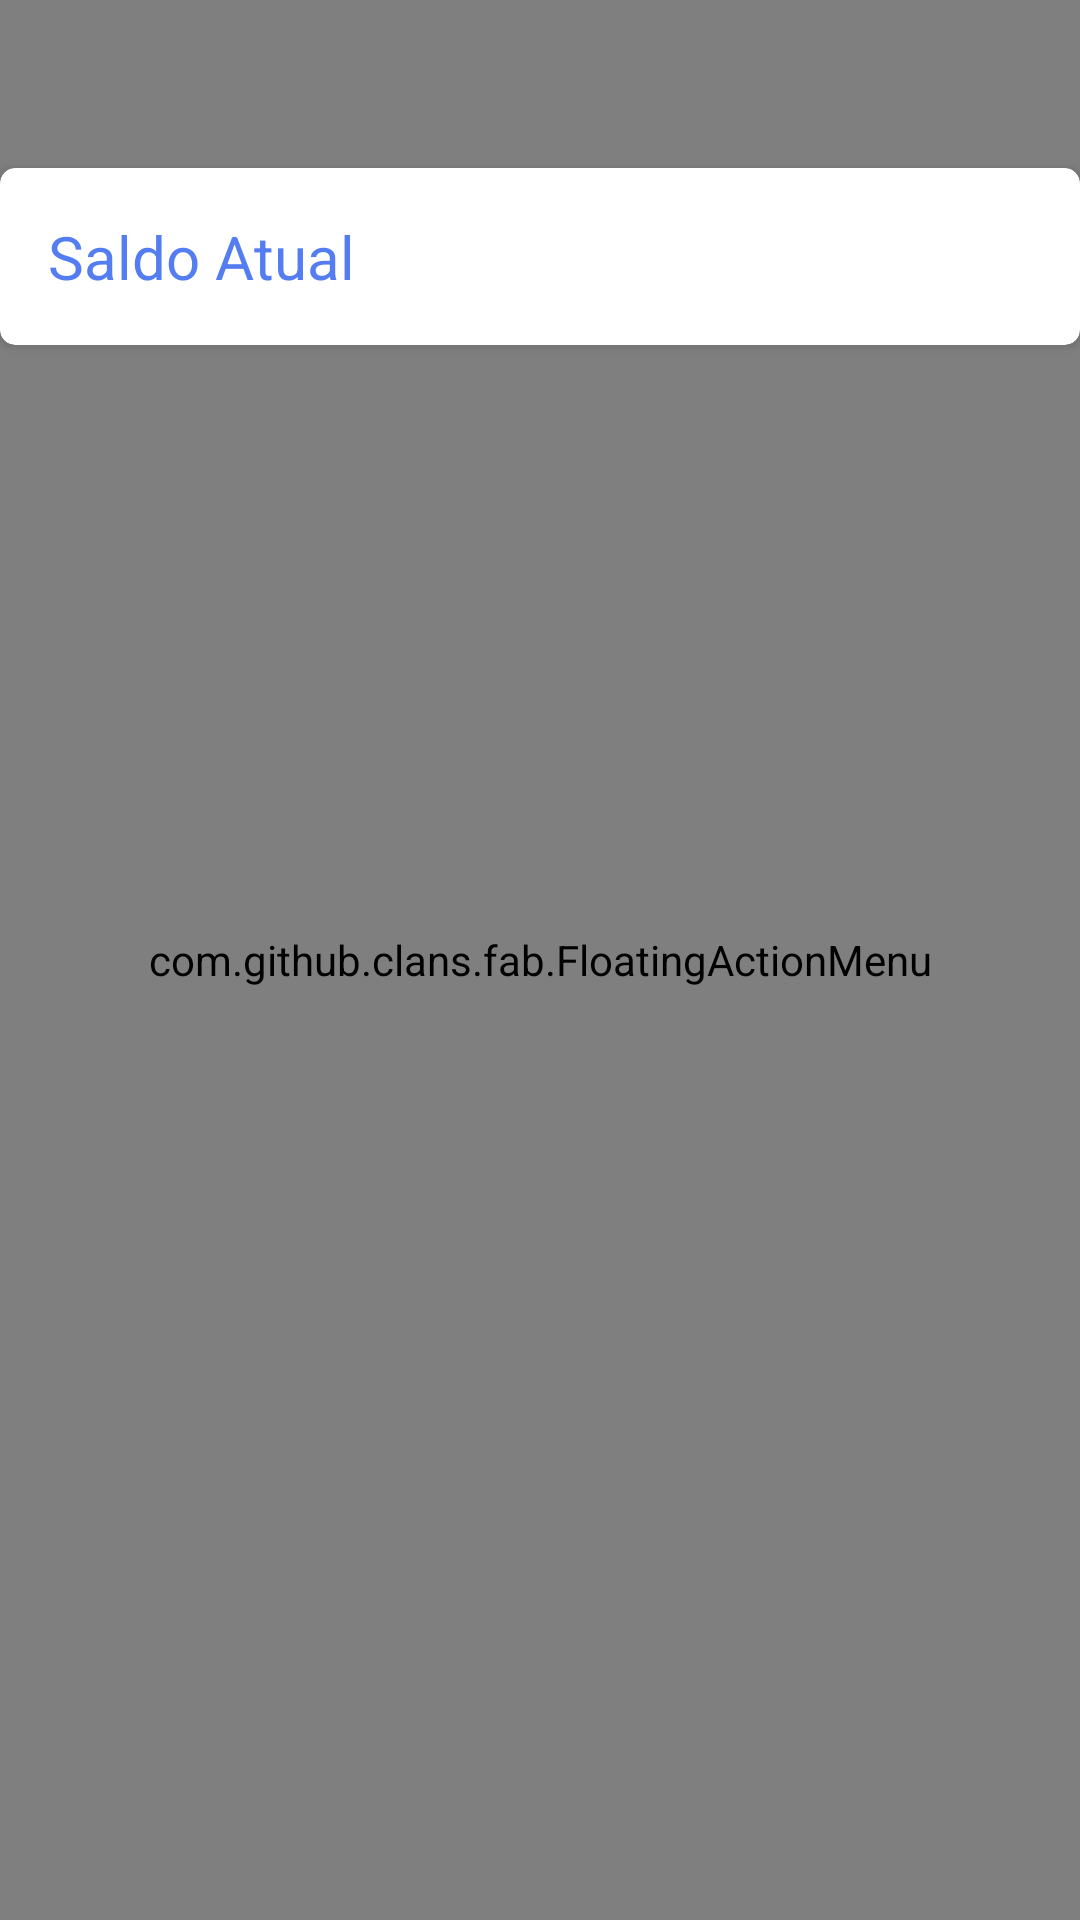

Write the Android layout XML for this screen, with the resource values it uses.
<!-- AndroidManifest.xml: application theme AppTheme -->
<!-- res/layout/activity_main.xml -->
<?xml version="1.0" encoding="utf-8"?>
<androidx.constraintlayout.widget.ConstraintLayout xmlns:android="http://schemas.android.com/apk/res/android"
        xmlns:tools="http://schemas.android.com/tools"
        xmlns:app="http://schemas.android.com/apk/res-auto"
        android:layout_width="match_parent"
        android:layout_height="match_parent"
        tools:context=".view.MainActivity">

    <com.google.android.material.appbar.AppBarLayout
            android:id="@+id/appBarLayout"
            android:layout_width="match_parent"
            android:layout_height="?actionBarSize"
            app:layout_constraintTop_toTopOf="parent">

        <include layout="@layout/toolbar" />
    </com.google.android.material.appbar.AppBarLayout>

    <androidx.cardview.widget.CardView
        android:id="@+id/cardView"
        android:layout_width="match_parent"
        android:layout_height="wrap_content"
        app:cardCornerRadius="5dp"
        app:layout_constraintEnd_toEndOf="parent"
        app:layout_constraintStart_toStartOf="parent"
        app:layout_constraintTop_toBottomOf="@+id/appBarLayout">

        <RelativeLayout
            android:layout_width="match_parent"
            android:layout_height="wrap_content"
            android:padding="16dp">

            <TextView
                android:id="@+id/txtCurrentBalance"
                style="@style/LabelStyle"
                android:layout_width="wrap_content"
                android:layout_height="wrap_content"
                android:layout_alignParentStart="true"
                android:layout_alignParentTop="true"
                android:gravity="center"
                android:text="@string/current_value"
                android:textColor="#537DF0" />

            <TextView
                android:id="@+id/txtCurrentBalanceValue"
                android:layout_width="wrap_content"
                android:layout_height="wrap_content"
                android:layout_alignTop="@+id/txtCurrentBalance"
                android:layout_marginStart="10dp"
                android:layout_toEndOf="@+id/txtCurrentBalance"
                android:textColor="#000C48"
                android:textSize="20sp"
                android:textStyle="bold" />
        </RelativeLayout>


    </androidx.cardview.widget.CardView>

    <androidx.recyclerview.widget.RecyclerView
        android:id="@+id/accountsView"
        android:layout_width="match_parent"
        android:layout_height="0dp"
        android:layout_margin="5dp"
        app:layout_constraintBottom_toBottomOf="@+id/floating_menu"
        app:layout_constraintEnd_toEndOf="parent"
        app:layout_constraintStart_toStartOf="parent"
        app:layout_constraintTop_toBottomOf="@+id/cardView" />


    <include
        android:id="@+id/floating_menu"
        layout="@layout/floating_menu"
        app:layout_constraintEnd_toEndOf="parent"
        app:layout_constraintStart_toStartOf="parent"
        app:layout_constraintTop_toBottomOf="@+id/appBarLayout"></include>



</androidx.constraintlayout.widget.ConstraintLayout>
<!-- res/layout/toolbar.xml (included above) -->
<?xml version="1.0" encoding="utf-8"?>
<androidx.appcompat.widget.Toolbar
        android:id="@+id/toolbar"
        android:layout_height="?actionBarSize"
        android:layout_width="match_parent"
        android:minHeight="?actionBarSize"
        android:background="@color/main"
        xmlns:android="http://schemas.android.com/apk/res/android"
        android:theme="@style/ThemeOverlay.AppCompat.Dark.ActionBar"
        app:popupTheme="@style/ThemeOverlay.AppCompat.Light"
        xmlns:app="http://schemas.android.com/apk/res-auto" />
<!-- res/layout/floating_menu.xml (included above) -->
<?xml version="1.0" encoding="utf-8"?>
<androidx.constraintlayout.widget.ConstraintLayout xmlns:android="http://schemas.android.com/apk/res/android"
        xmlns:app="http://schemas.android.com/apk/res-auto"
        xmlns:fab="http://schemas.android.com/apk/res-auto"
        android:layout_width="match_parent"
        android:layout_height="match_parent">

    <com.github.clans.fab.FloatingActionMenu
        android:id="@+id/menu"
        android:layout_width="match_parent"
        android:layout_height="match_parent"
        android:layout_alignParentRight="true"
        android:layout_alignParentBottom="true"
        app:layout_constraintBottom_toBottomOf="parent"
        app:layout_constraintEnd_toEndOf="parent"
        app:menu_backgroundColor="@color/greyValue"
        fab:menu_colorNormal="@color/main"
        fab:menu_colorPressed="@color/main"
        fab:menu_icon="@drawable/fab_add"
        fab:menu_labels_style="@style/MenuLabelsStyle"
        fab:menu_openDirection="up">

        <com.github.clans.fab.FloatingActionButton
            android:id="@+id/actAccount"
            android:layout_width="wrap_content"
            android:layout_height="wrap_content"
            android:src="@drawable/ic_account"
            fab:fab_colorNormal="@color/main"
            fab:fab_colorPressed="@color/main"
            fab:fab_label="Adicionar conta"
            fab:fab_size="mini" />

        <com.github.clans.fab.FloatingActionButton
            android:id="@+id/actTransaction"
            android:layout_width="wrap_content"
            android:layout_height="wrap_content"
            android:src="@drawable/ic_transaction"
            fab:fab_colorNormal="@color/main"
            fab:fab_colorPressed="@color/main"
            fab:fab_label="Adicionar transação"
            fab:fab_size="mini" />

        <com.github.clans.fab.FloatingActionButton
            android:id="@+id/actExtracts"
            android:layout_width="wrap_content"
            android:layout_height="wrap_content"
            android:src="@drawable/ic_extract"
            fab:fab_colorNormal="@color/main"
            fab:fab_colorPressed="@color/main"
            fab:fab_label="Consultar Extratos"
            fab:fab_size="mini" />

    </com.github.clans.fab.FloatingActionMenu>

</androidx.constraintlayout.widget.ConstraintLayout>
<!-- resources referenced by this layout -->
<resources>
  <color name="greyValue">#E9F7F4F4</color>
  <color name="main">#6495ED</color>
  <string name="current_value">Saldo Atual</string>
  <style name="LabelStyle">
          <item name="android:textColor">@android:color/black</item>
          <item name="android:textSize">20sp</item>
      </style>
  <style name="MenuLabelsStyle">
          <item name="android:textColor">#000000</item>
          <item name="android:textSize">15sp</item>
          <item name="android:maxLines">2</item>
          <item name="android:ellipsize">end</item>
          <item name="android:paddingRight">5dp</item>
      </style>
  <style name="AppTheme" parent="Theme.AppCompat.Light.NoActionBar">
          
          <item name="colorPrimary">@color/colorPrimary</item>
          <item name="colorPrimaryDark">@color/colorPrimaryDark</item>
          <item name="colorAccent">@color/colorAccent</item>
      </style>
  <color name="colorPrimary">#6495ED</color>
  <color name="colorPrimaryDark">#001657</color>
  <color name="colorAccent">#D81B60</color>
</resources>
